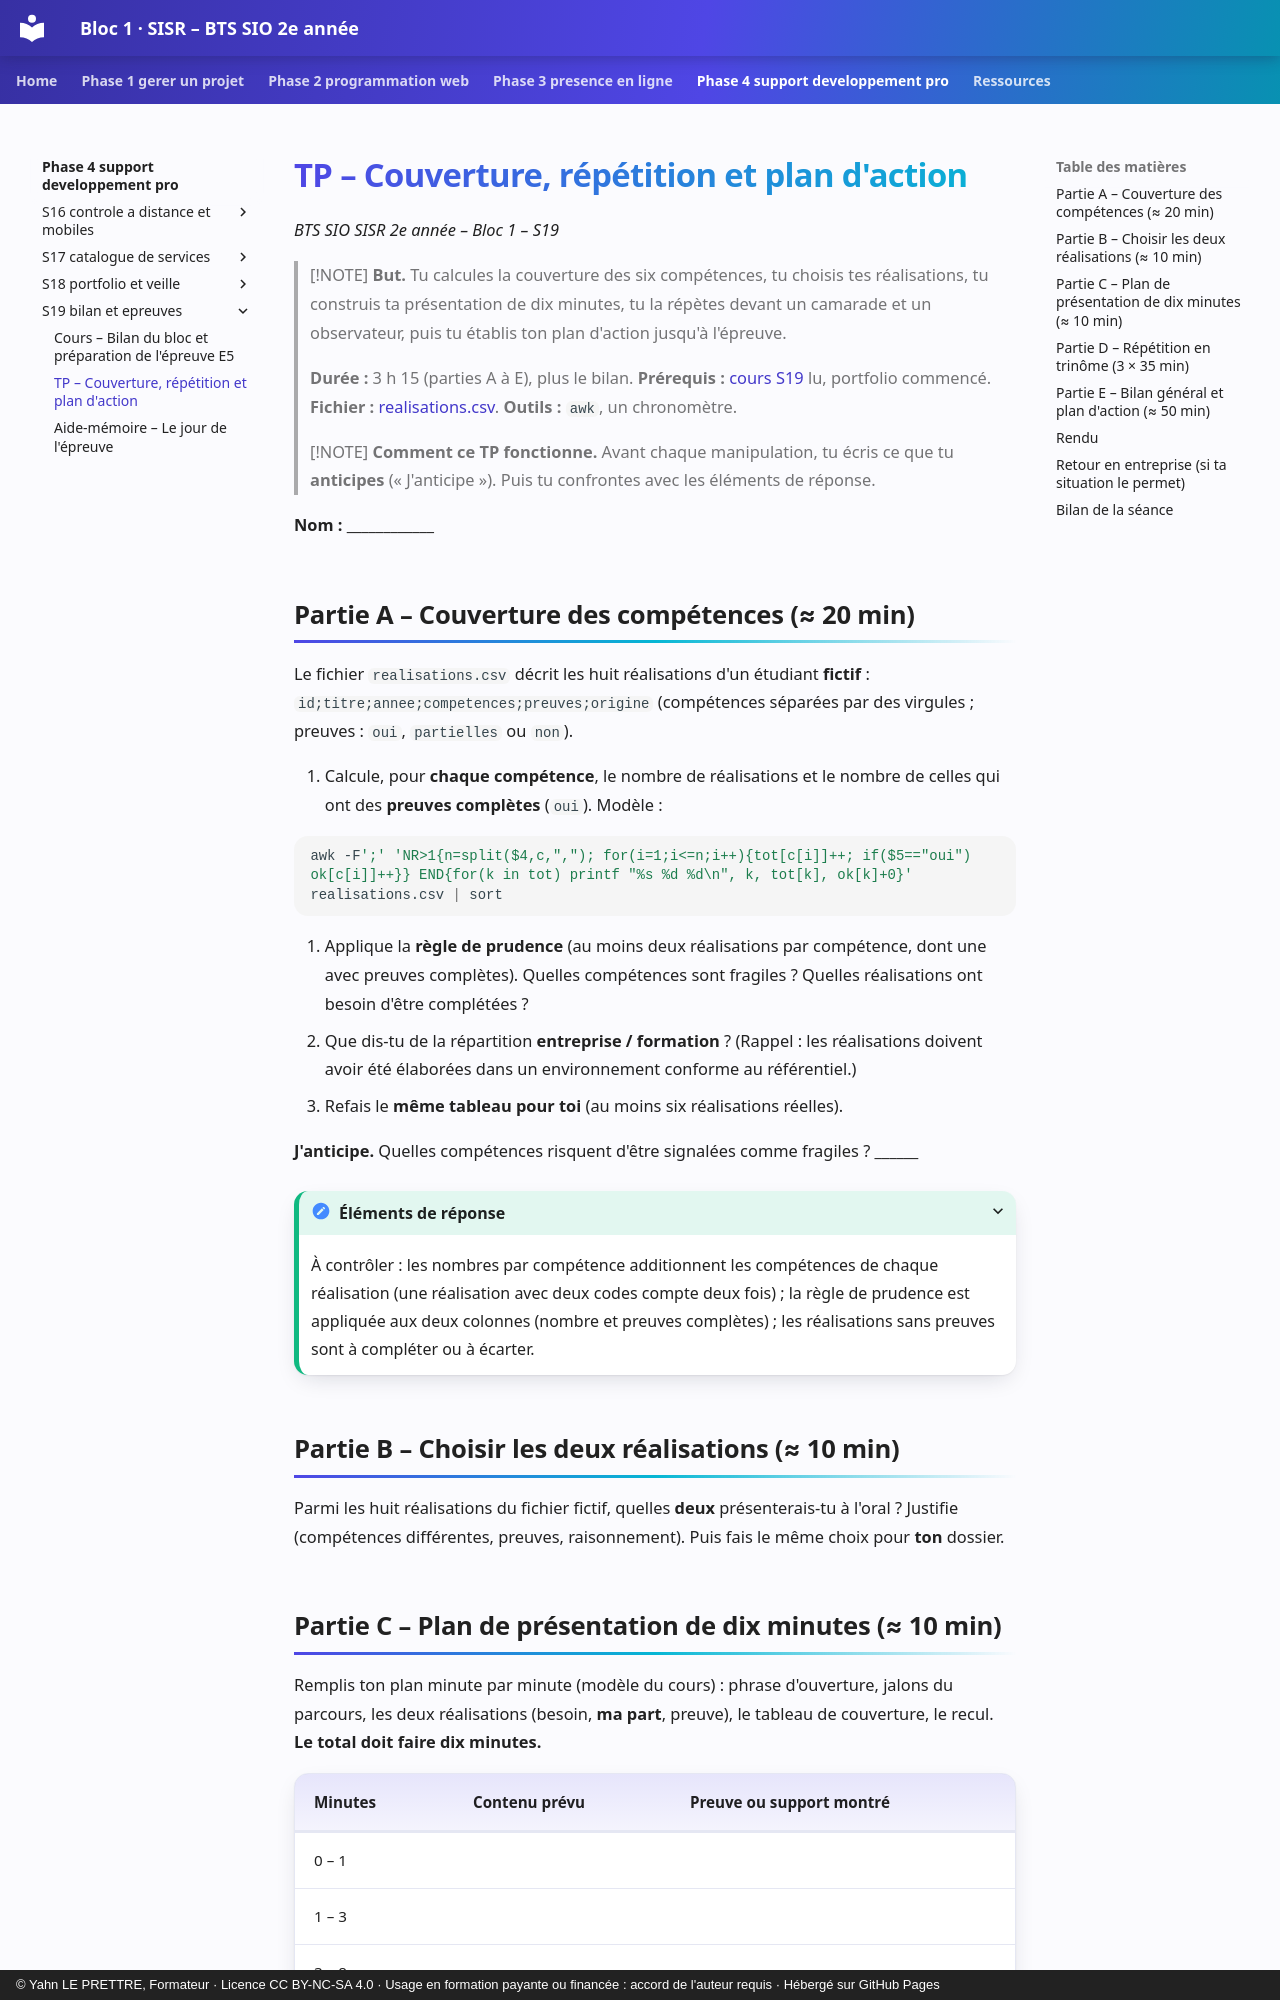

repository: YahnLP/bts2-sio-sisr-bloc1 · page: phase-4-support-developpement-pro/S19-bilan-et-epreuves/02-tp/index.html · generator: mkdocs · copyright: © Yahn LE PRETTRE, Formateur · Licence CC BY-NC-SA 4.0 · Usage en formation payante ou financée : accord de l'auteur requis · Hébergé sur GitHub Pages

# TP – Couverture, répétition et plan d'action

*BTS SIO SISR 2e année – Bloc 1 – S19*

> [!NOTE]
> **But.** Tu calcules la couverture des six compétences, tu choisis tes réalisations, tu construis ta présentation de dix minutes, tu la répètes devant un camarade et un observateur, puis tu établis ton plan d'action jusqu'à l'épreuve.
>
> **Durée :** 3 h 15 (parties A à E), plus le bilan. **Prérequis :** [cours S19](01-cours.md) lu, portfolio commencé. **Fichier :** [realisations.csv](tp/realisations.csv). **Outils :** `awk`, un chronomètre.

> [!NOTE]
> **Comment ce TP fonctionne.** Avant chaque manipulation, tu écris ce que tu **anticipes** (« J'anticipe »). Puis tu confrontes avec les éléments de réponse.

**Nom :** ____________

## Partie A – Couverture des compétences (≈ 20 min)

Le fichier `realisations.csv` décrit les huit réalisations d'un étudiant **fictif** : `id;titre;annee;competences;preuves;origine` (compétences séparées par des virgules ; preuves : `oui`, `partielles` ou `non`).

1. Calcule, pour **chaque compétence**, le nombre de réalisations et le nombre de celles qui ont des **preuves complètes** (`oui`). Modèle :

```bash
awk -F';' 'NR>1{n=split($4,c,","); for(i=1;i<=n;i++){tot[c[i]]++; if($5=="oui") ok[c[i]]++}} END{for(k in tot) printf "%s %d %d\n", k, tot[k], ok[k]+0}' realisations.csv | sort
```

2. Applique la **règle de prudence** (au moins deux réalisations par compétence, dont une avec preuves complètes). Quelles compétences sont fragiles ? Quelles réalisations ont besoin d'être complétées ?
3. Que dis-tu de la répartition **entreprise / formation** ? (Rappel : les réalisations doivent avoir été élaborées dans un environnement conforme au référentiel.)
4. Refais le **même tableau pour toi** (au moins six réalisations réelles).

**J'anticipe.** Quelles compétences risquent d'être signalées comme fragiles ? ______

<details markdown="1">
<summary>Éléments de réponse</summary>

À contrôler : les nombres par compétence additionnent les compétences de chaque réalisation (une réalisation avec deux codes compte deux fois) ; la règle de prudence est appliquée aux deux colonnes (nombre et preuves complètes) ; les réalisations sans preuves sont à compléter ou à écarter.

</details>
